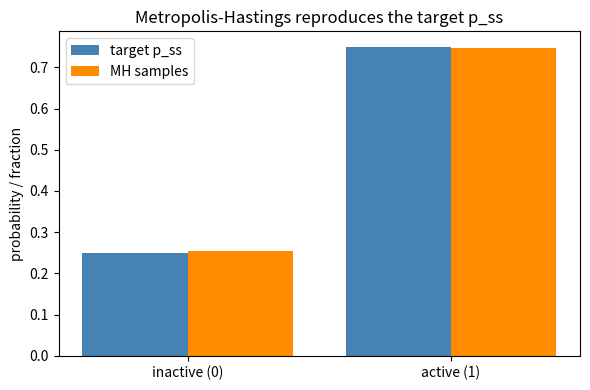

The script that saved this image: (Note: this script raises an exception after producing the figure.)
import matplotlib
matplotlib.use("Agg")
import matplotlib.pyplot as plt
import numpy as np

# ----------------------------------------------------------------------
# Target: two-state bursting-gene promoter of 8B.1, now given ONLY by its
# stationary distribution.  State 0 = inactive, State 1 = active.
# ----------------------------------------------------------------------
P = np.array([0.25, 0.75])   # target P(x): P(inactive)=0.25, P(active)=0.75

# ----------------------------------------------------------------------
# Metropolis-Hastings with a symmetric two-state proposal.
# Proposal is deterministic: from any state we always propose the OTHER
# state, so the proposal is symmetric and acceptance is a = min(1,P(x')/P(x)).
# ----------------------------------------------------------------------
np.random.seed(1)            # reproducible run, seed 1
n_steps = int(1e4)           # 1e4 steps
x = 1                        # start active (state 1)

chain = np.empty(n_steps + 1, dtype=int)
chain[0] = x
for t in range(n_steps):
    x_prop = 1 - x                       # symmetric proposal: always the other state
    a = min(1.0, P[x_prop] / P[x])       # MH acceptance ratio
    if np.random.rand() < a:             # accept with probability a
        x = x_prop                       # move
    # else: reject and stay at x (implicitly)
    chain[t + 1] = x

# ----------------------------------------------------------------------
# Sampled state fractions (drop the initial state; report the visited states)
# ----------------------------------------------------------------------
samples = chain[1:]
frac = np.array([np.mean(samples == 0), np.mean(samples == 1)])
print(f"Sampled fraction inactive (state 0): {frac[0]:.4f}")
print(f"Sampled fraction   active (state 1): {frac[1]:.4f}")
print(f"Target stationary distribution p_ss: {P[0]:.4f}, {P[1]:.4f}")

# ----------------------------------------------------------------------
# Recover the sampler's transition matrix by counting empirical transitions.
# ----------------------------------------------------------------------
counts = np.zeros((2, 2))
for i in range(len(chain) - 1):
    counts[chain[i], chain[i + 1]] += 1
T_recovered = counts / counts.sum(axis=1, keepdims=True)
print("Recovered (empirical) MH transition matrix:")
print(f"  T[0,0]={T_recovered[0,0]:.4f}  T[0,1]={T_recovered[0,1]:.4f}")
print(f"  T[1,0]={T_recovered[1,0]:.4f}  T[1,1]={T_recovered[1,1]:.4f}")

# ----------------------------------------------------------------------
# Analytic MH transition matrix implied by the deterministic proposal + a=min(1,ratio):
#   from 0: propose 1, ratio P1/P0 = 3 >= 1 -> accept surely: T[0,1]=1
#   from 1: propose 0, ratio P0/P1 = 1/3    -> accept w.p. 1/3: T[1,0]=1/3
# ----------------------------------------------------------------------
T_MH = np.array([[0.0,      1.0],
                 [1.0/3.0,  2.0/3.0]])
print("Analytic MH transition matrix:")
print(f"  T[0,0]={T_MH[0,0]:.4f}  T[0,1]={T_MH[0,1]:.4f}")
print(f"  T[1,0]={T_MH[1,0]:.4f}  T[1,1]={T_MH[1,1]:.4f}")

# ----------------------------------------------------------------------
# The ORIGINAL bursting-gene chain of 8B.1 (an example dynamics that ALSO
# has p_ss=(0.25,0.75) via detailed balance 0.25*k_on = 0.75*k_off).
# ----------------------------------------------------------------------
T_orig = np.array([[0.4, 0.6],
                   [0.2, 0.8]])
print("Original 8B.1 chain transition matrix:")
print(f"  T[0,0]={T_orig[0,0]:.4f}  T[0,1]={T_orig[0,1]:.4f}")
print(f"  T[1,0]={T_orig[1,0]:.4f}  T[1,1]={T_orig[1,1]:.4f}")

# ----------------------------------------------------------------------
# Check: the two chains are DIFFERENT but share the SAME stationary vector.
# Stationary pi solves pi = pi T ; obtain it as the left eigenvector (eig=1).
# ----------------------------------------------------------------------
def stationary(T):
    vals, vecs = np.linalg.eig(T.T)          # left eigenvectors of T
    v = np.real(vecs[:, np.argmin(np.abs(vals - 1.0))])
    return v / v.sum()

pi_MH = stationary(T_MH)
pi_orig = stationary(T_orig)
matrices_differ = not np.allclose(T_MH, T_orig)
same_stationary = np.allclose(pi_MH, pi_orig, atol=1e-8)
print(f"Stationary of MH chain:       {pi_MH[0]:.4f}, {pi_MH[1]:.4f}")
print(f"Stationary of original chain: {pi_orig[0]:.4f}, {pi_orig[1]:.4f}")
print(f"Transition matrices differ:   {matrices_differ}")
print(f"Same stationary distribution: {same_stationary}")

# One-sentence explanation of why this check confirms the result:
# Because the MH chain and the original chain have distinct transition matrices
# yet identical stationary vectors, the stationary distribution alone does not
# fix the dynamics -- many chains share one stationary distribution.

# ----------------------------------------------------------------------
# Figure: compare sampled fractions with the target.
# ----------------------------------------------------------------------
fig, ax = plt.subplots(figsize=(6, 4))
xpos = np.arange(2)
ax.bar(xpos - 0.2, P, width=0.4, label="target p_ss", color="steelblue")
ax.bar(xpos + 0.2, frac, width=0.4, label="MH samples", color="darkorange")
ax.set_xticks(xpos)
ax.set_xticklabels(["inactive (0)", "active (1)"])
ax.set_ylabel("probability / fraction")
ax.set_title("Metropolis-Hastings reproduces the target p_ss")
ax.legend()
fig.tight_layout()
plt.savefig("/Users/lvmy/neu/teaching/numericalR/numericalR/recipe-eval/gen/8B.3.1_s5.png")
